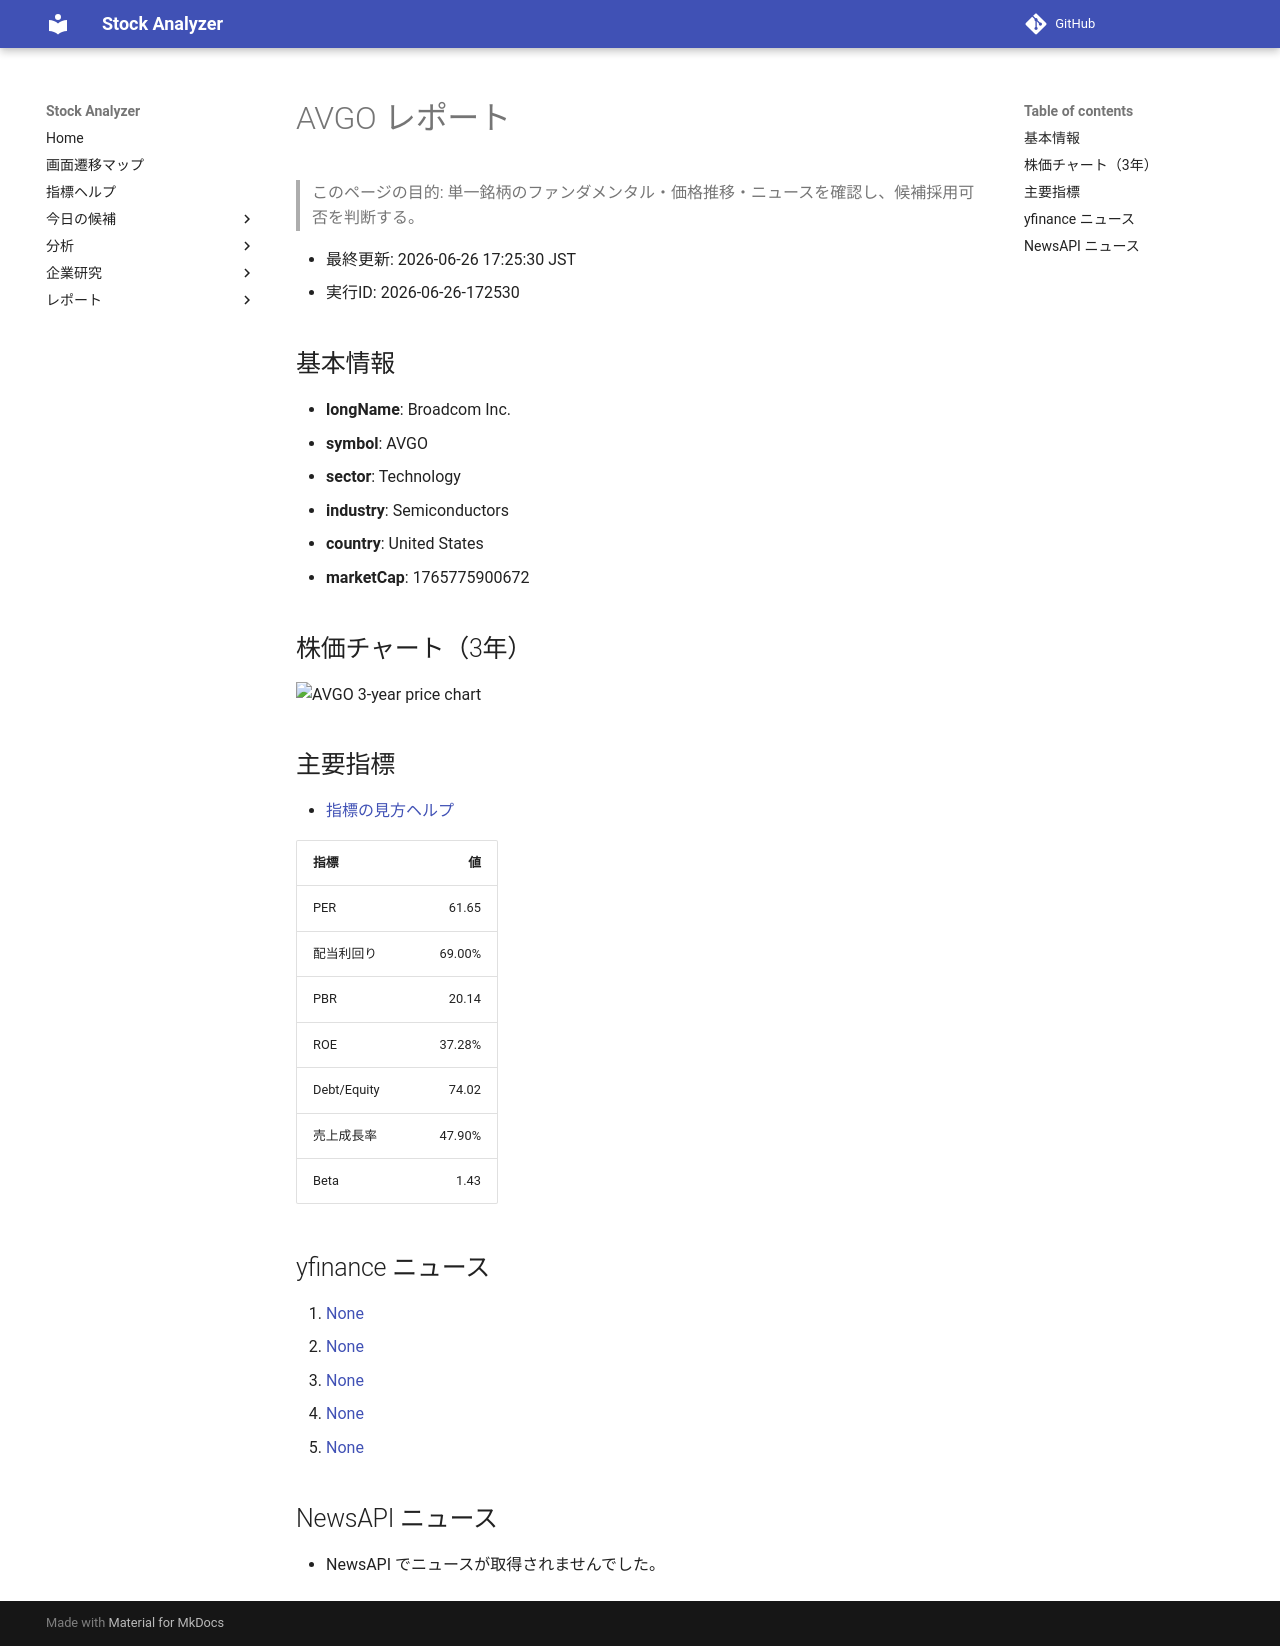

repository: Yumi-note/Making-APP · page: reports/2026-06-26/172530/AVGO/index.html · generator: mkdocs

# AVGO レポート

> このページの目的: 単一銘柄のファンダメンタル・価格推移・ニュースを確認し、候補採用可否を判断する。

- 最終更新: 2026-06-26 17:25:30 JST
- 実行ID: 2026-06-26-172530

## 基本情報

- **longName**: Broadcom Inc.
- **symbol**: AVGO
- **sector**: Technology
- **industry**: Semiconductors
- **country**: United States
- **marketCap**: 1765775900672

## 株価チャート（3年）

![AVGO 3-year price chart](AVGO_3y.png)

## 主要指標

- [指標の見方ヘルプ](../../../../indicators.md)

| 指標 | 値 |
|---|---:|
| PER | 61.65 |
| 配当利回り | 69.00% |
| PBR | 20.14 |
| ROE | 37.28% |
| Debt/Equity | 74.02 |
| 売上成長率 | 47.90% |
| Beta | 1.43 |

## yfinance ニュース

1. [None](None)
2. [None](None)
3. [None](None)
4. [None](None)
5. [None](None)

## NewsAPI ニュース

- NewsAPI でニュースが取得されませんでした。
